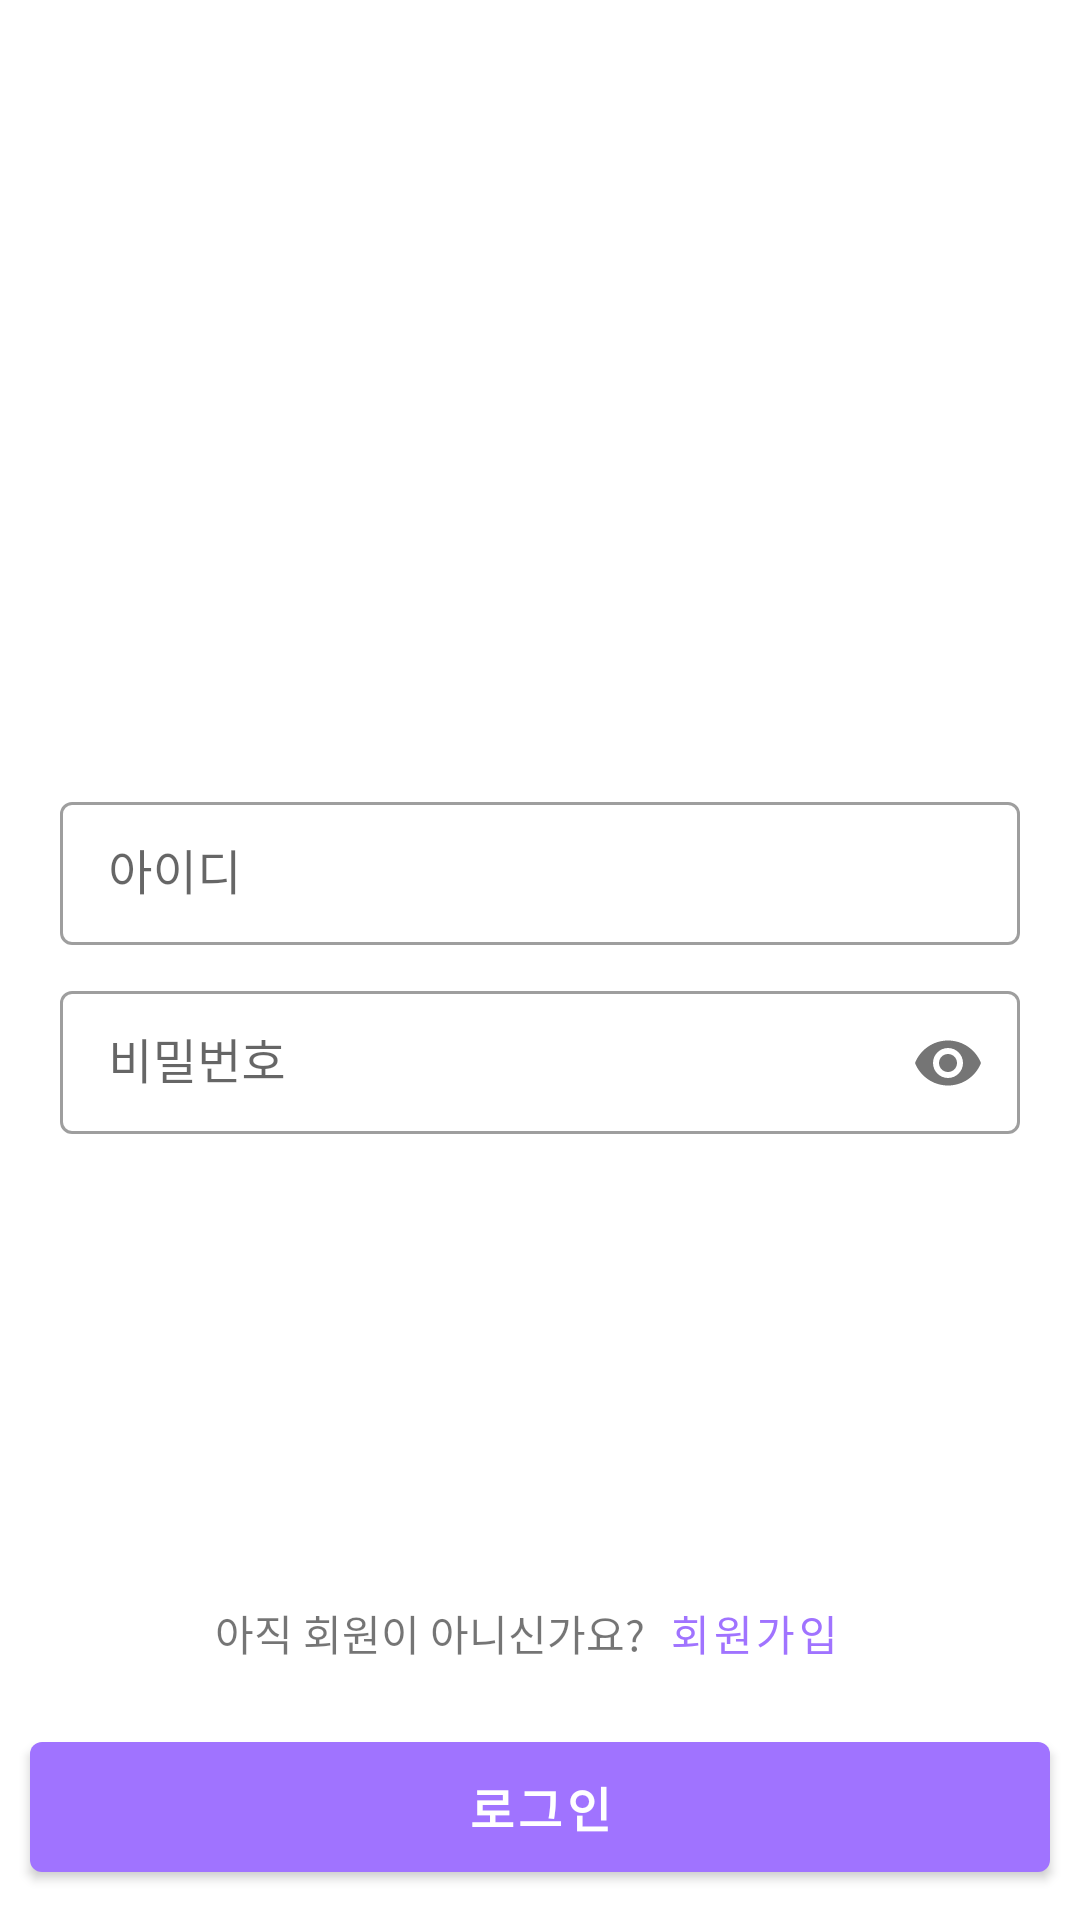

This screen was rendered from an Android layout file. Write that file and the resources it references.
<!-- AndroidManifest.xml: application theme Theme.Hackathon2021 -->
<!-- res/layout/login_fragment.xml -->
<?xml version="1.0" encoding="utf-8"?>
<layout xmlns:android="http://schemas.android.com/apk/res/android"
    xmlns:app="http://schemas.android.com/apk/res-auto"
    xmlns:tools="http://schemas.android.com/tools">

    <data>

    </data>

    <androidx.constraintlayout.widget.ConstraintLayout
        android:id="@+id/constraintLayout3"
        android:layout_width="match_parent"
        android:layout_height="match_parent"
        tools:context=".view.fragment.LoginFragment">


        <androidx.constraintlayout.widget.ConstraintLayout
            android:id="@+id/constraintLayout"
            android:layout_width="match_parent"
            android:layout_height="wrap_content"
            android:layout_margin="10dp"
            android:padding="10dp"
            app:layout_constraintBottom_toBottomOf="parent"
            app:layout_constraintEnd_toEndOf="parent"
            app:layout_constraintHorizontal_bias="0.5"
            app:layout_constraintStart_toStartOf="parent"
            app:layout_constraintTop_toTopOf="parent">

            <com.google.android.material.textfield.TextInputLayout
                android:id="@+id/textInputLayout9"
                style="@style/Widget.MaterialComponents.TextInputLayout.OutlinedBox.Dense"
                android:layout_width="match_parent"
                android:layout_height="wrap_content"
                app:layout_constraintTop_toTopOf="parent"
                tools:layout_editor_absoluteX="10dp">


                <com.google.android.material.textfield.TextInputEditText
                    android:id="@+id/edt_id_login_fragment"
                    android:layout_width="match_parent"
                    android:layout_height="wrap_content"
                    android:inputType="text"
                    android:maxLines="1"
                    android:hint="아이디" />
            </com.google.android.material.textfield.TextInputLayout>

            <com.google.android.material.textfield.TextInputLayout
                android:id="@+id/textInputLayout8"
                style="@style/Widget.MaterialComponents.TextInputLayout.OutlinedBox.Dense"
                android:layout_width="match_parent"
                android:layout_height="wrap_content"
                android:layout_marginTop="10dp"
                app:layout_constraintBottom_toBottomOf="parent"
                app:layout_constraintTop_toBottomOf="@+id/textInputLayout9"
                app:passwordToggleEnabled="true">

                <com.google.android.material.textfield.TextInputEditText
                    android:id="@+id/edt_pw_login_fragment"
                    android:layout_width="match_parent"
                    android:layout_height="wrap_content"
                    android:hint="비밀번호"
                    android:inputType="textPassword" />
            </com.google.android.material.textfield.TextInputLayout>

        </androidx.constraintlayout.widget.ConstraintLayout>

        <LinearLayout
            android:id="@+id/linearLayout"
            android:layout_width="match_parent"
            android:layout_height="wrap_content"
            android:layout_margin="10dp"
            android:gravity="center"
            android:orientation="horizontal"
            app:layout_constraintBottom_toTopOf="@+id/btn_login_login_fragment"
            app:layout_constraintEnd_toEndOf="parent"
            app:layout_constraintStart_toStartOf="parent">

            <TextView
                android:id="@+id/textView"
                android:layout_width="wrap_content"
                android:layout_height="wrap_content"
                android:text="아직 회원이 아니신가요?"
                app:layout_constraintBottom_toBottomOf="@+id/btn_sign_up_login_fragment"
                app:layout_constraintStart_toStartOf="parent"
                app:layout_constraintTop_toTopOf="@+id/btn_sign_up_login_fragment" />

            <com.google.android.material.button.MaterialButton
                android:id="@+id/btn_sign_up_login_fragment"
                style="@style/Widget.MaterialComponents.Button.TextButton"
                android:layout_width="wrap_content"
                android:layout_height="wrap_content"
                android:minWidth="0dp"
                android:minHeight="0dp"
                android:text="회원가입"
                app:layout_constraintBottom_toTopOf="@+id/btn_login_login_fragment"
                app:layout_constraintEnd_toEndOf="parent" />
        </LinearLayout>

        <com.google.android.material.button.MaterialButton
            android:id="@+id/btn_login_login_fragment"
            style="@style/Widget.MaterialComponents.Button"
            android:layout_width="match_parent"
            android:layout_height="wrap_content"
            android:layout_margin="10dp"
            android:padding="10dp"
            android:text="로그인"
            android:textSize="16sp"
            android:textStyle="bold"
            app:layout_constraintBottom_toBottomOf="parent"
            app:layout_constraintEnd_toEndOf="parent"
            app:layout_constraintStart_toStartOf="parent" />


        <ImageView
            android:id="@+id/imageView5"
            android:layout_width="0dp"
            android:scaleType="centerInside"
            android:padding="30dp"
            android:layout_height="0dp"
            android:src="@drawable/logo_purple"
            app:layout_constraintBottom_toTopOf="@+id/constraintLayout"
            app:layout_constraintEnd_toEndOf="parent"
            app:layout_constraintHorizontal_bias="0.5"
            app:layout_constraintStart_toStartOf="parent"
            app:layout_constraintTop_toTopOf="parent" />


    </androidx.constraintlayout.widget.ConstraintLayout>
</layout>
<!-- resources referenced by this layout -->
<resources>
  <style name="Theme.Hackathon2021" parent="Theme.MaterialComponents.DayNight.NoActionBar">
          
          <item name="colorPrimary">@color/main</item>
          <item name="colorPrimaryVariant">@color/purple_700</item>
          <item name="colorOnPrimary">@color/white</item>
          
          <item name="colorSecondary">@color/main</item>
          <item name="colorSecondaryVariant">@color/teal_700</item>
          <item name="colorOnSecondary">@color/black</item>
          
          <item name="android:statusBarColor" tools:targetApi="l">?attr/colorPrimaryVariant</item>
          
      </style>
  <color name="main">#A073FF</color>
  <color name="purple_700">#FF3700B3</color>
  <color name="white">#FFFFFFFF</color>
  <color name="teal_700">#FF018786</color>
  <color name="black">#FF000000</color>
</resources>
